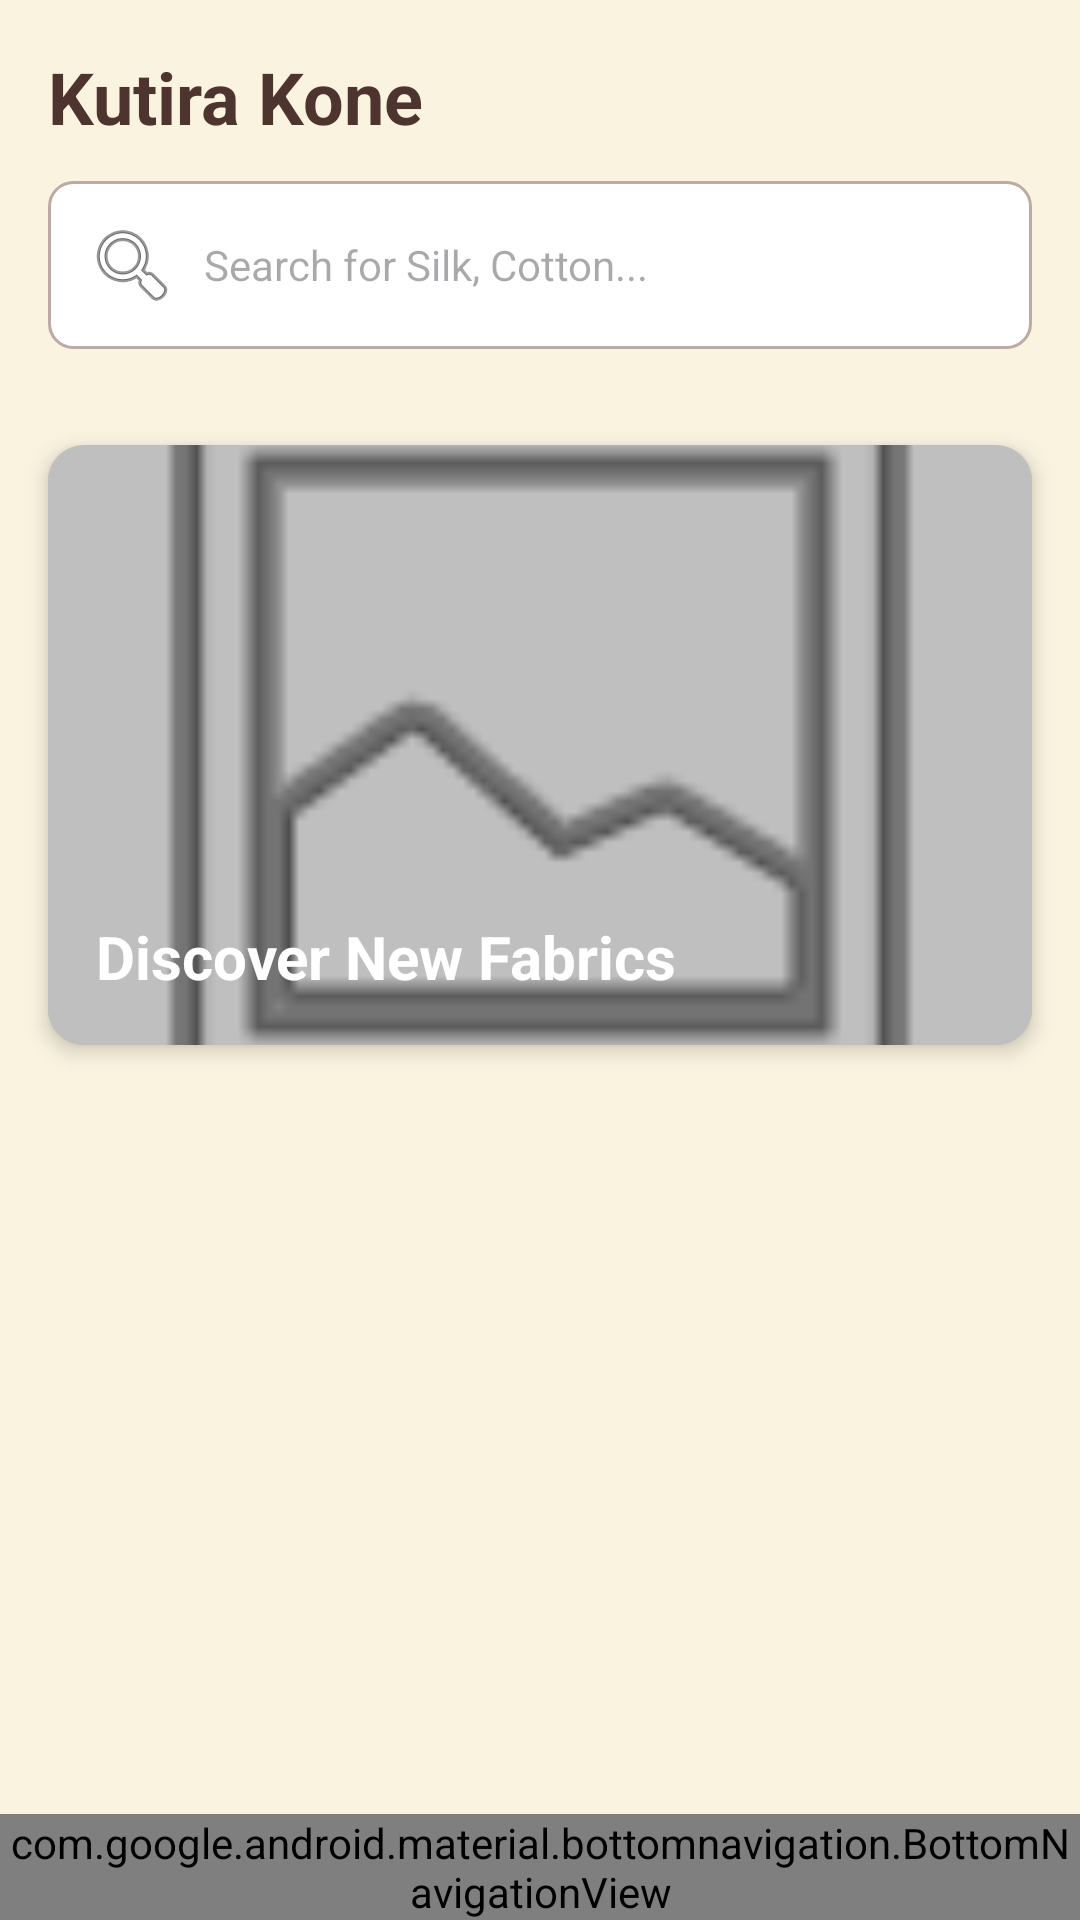

Android layout source for this screen:
<!-- AndroidManifest.xml: application theme Theme.Material3.DayNight.NoActionBar -->
<!-- res/layout/activity_main.xml -->
<?xml version="1.0" encoding="utf-8"?>
<androidx.constraintlayout.widget.ConstraintLayout xmlns:android="http://schemas.android.com/apk/res/android"
    xmlns:app="http://schemas.android.com/apk/res-auto"
    android:layout_width="match_parent"
    android:layout_height="match_parent"
    android:background="#FAF3E0">

    <LinearLayout
        android:id="@+id/searchHeader"
        android:layout_width="match_parent"
        android:layout_height="wrap_content"
        android:orientation="vertical"
        android:padding="16dp"
        app:layout_constraintTop_toTopOf="parent">

        <TextView
            android:layout_width="wrap_content"
            android:layout_height="wrap_content"
            android:text="Kutira Kone"
            android:textSize="24sp"
            android:textStyle="bold"
            android:textColor="#4E342E"/>

        <EditText
            android:id="@+id/searchEditText"
            android:layout_width="match_parent"
            android:layout_height="wrap_content"
            android:hint="Search for Silk, Cotton..."
            android:background="@drawable/edit_text_outline"
            android:padding="12dp"
            android:layout_marginTop="12dp"
            android:drawableStart="@android:drawable/ic_menu_search"
            android:drawablePadding="8dp"
            android:textSize="14sp"/>
    </LinearLayout>

    <androidx.cardview.widget.CardView
        android:id="@+id/featuredCard"
        android:layout_width="match_parent"
        android:layout_height="200dp"
        android:layout_margin="16dp"
        app:cardCornerRadius="12dp"
        app:cardElevation="4dp"
        app:layout_constraintTop_toBottomOf="@id/searchHeader">

        <FrameLayout
            android:layout_width="match_parent"
            android:layout_height="match_parent">

            <ImageView
                android:id="@+id/featuredImage"
                android:layout_width="match_parent"
                android:layout_height="match_parent"
                android:scaleType="centerCrop"
                android:src="@android:drawable/ic_menu_gallery" />

            <View
                android:layout_width="match_parent"
                android:layout_height="match_parent"
                android:background="#40000000" />

            <TextView
                android:id="@+id/featuredTitle"
                android:layout_width="wrap_content"
                android:layout_height="wrap_content"
                android:layout_gravity="bottom|start"
                android:layout_margin="16dp"
                android:text="Discover New Fabrics"
                android:textColor="#FFFFFF"
                android:textSize="20sp"
                android:textStyle="bold" />
        </FrameLayout>
    </androidx.cardview.widget.CardView>

    <androidx.recyclerview.widget.RecyclerView
        android:id="@+id/recyclerView"
        android:layout_width="match_parent"
        android:layout_height="0dp"
        android:padding="8dp"
        android:clipToPadding="false"
        app:layout_constraintTop_toBottomOf="@id/featuredCard"
        app:layout_constraintBottom_toTopOf="@id/bottom_navigation" />

    <com.google.android.material.bottomnavigation.BottomNavigationView
        android:id="@+id/bottom_navigation"
        android:layout_width="match_parent"
        android:layout_height="wrap_content"
        android:background="#FFFFFF"
        app:menu="@menu/bottom_nav_menu"
        app:layout_constraintBottom_toBottomOf="parent"/>

</androidx.constraintlayout.widget.ConstraintLayout>
<!-- resources referenced by this layout -->
<resources>
  <!-- drawable edit_text_outline (drawable) -->
  <?xml version="1.0" encoding="utf-8"?>
  <shape xmlns:android="http://schemas.android.com/apk/res/android">
      <solid android:color="#FFFFFF" />
      <stroke
          android:width="1dp"
          android:color="#BCAAA4" />
      <corners android:radius="8dp" />
      <padding
          android:bottom="12dp"
          android:left="12dp"
          android:right="12dp"
          android:top="12dp" />
  </shape>
</resources>
